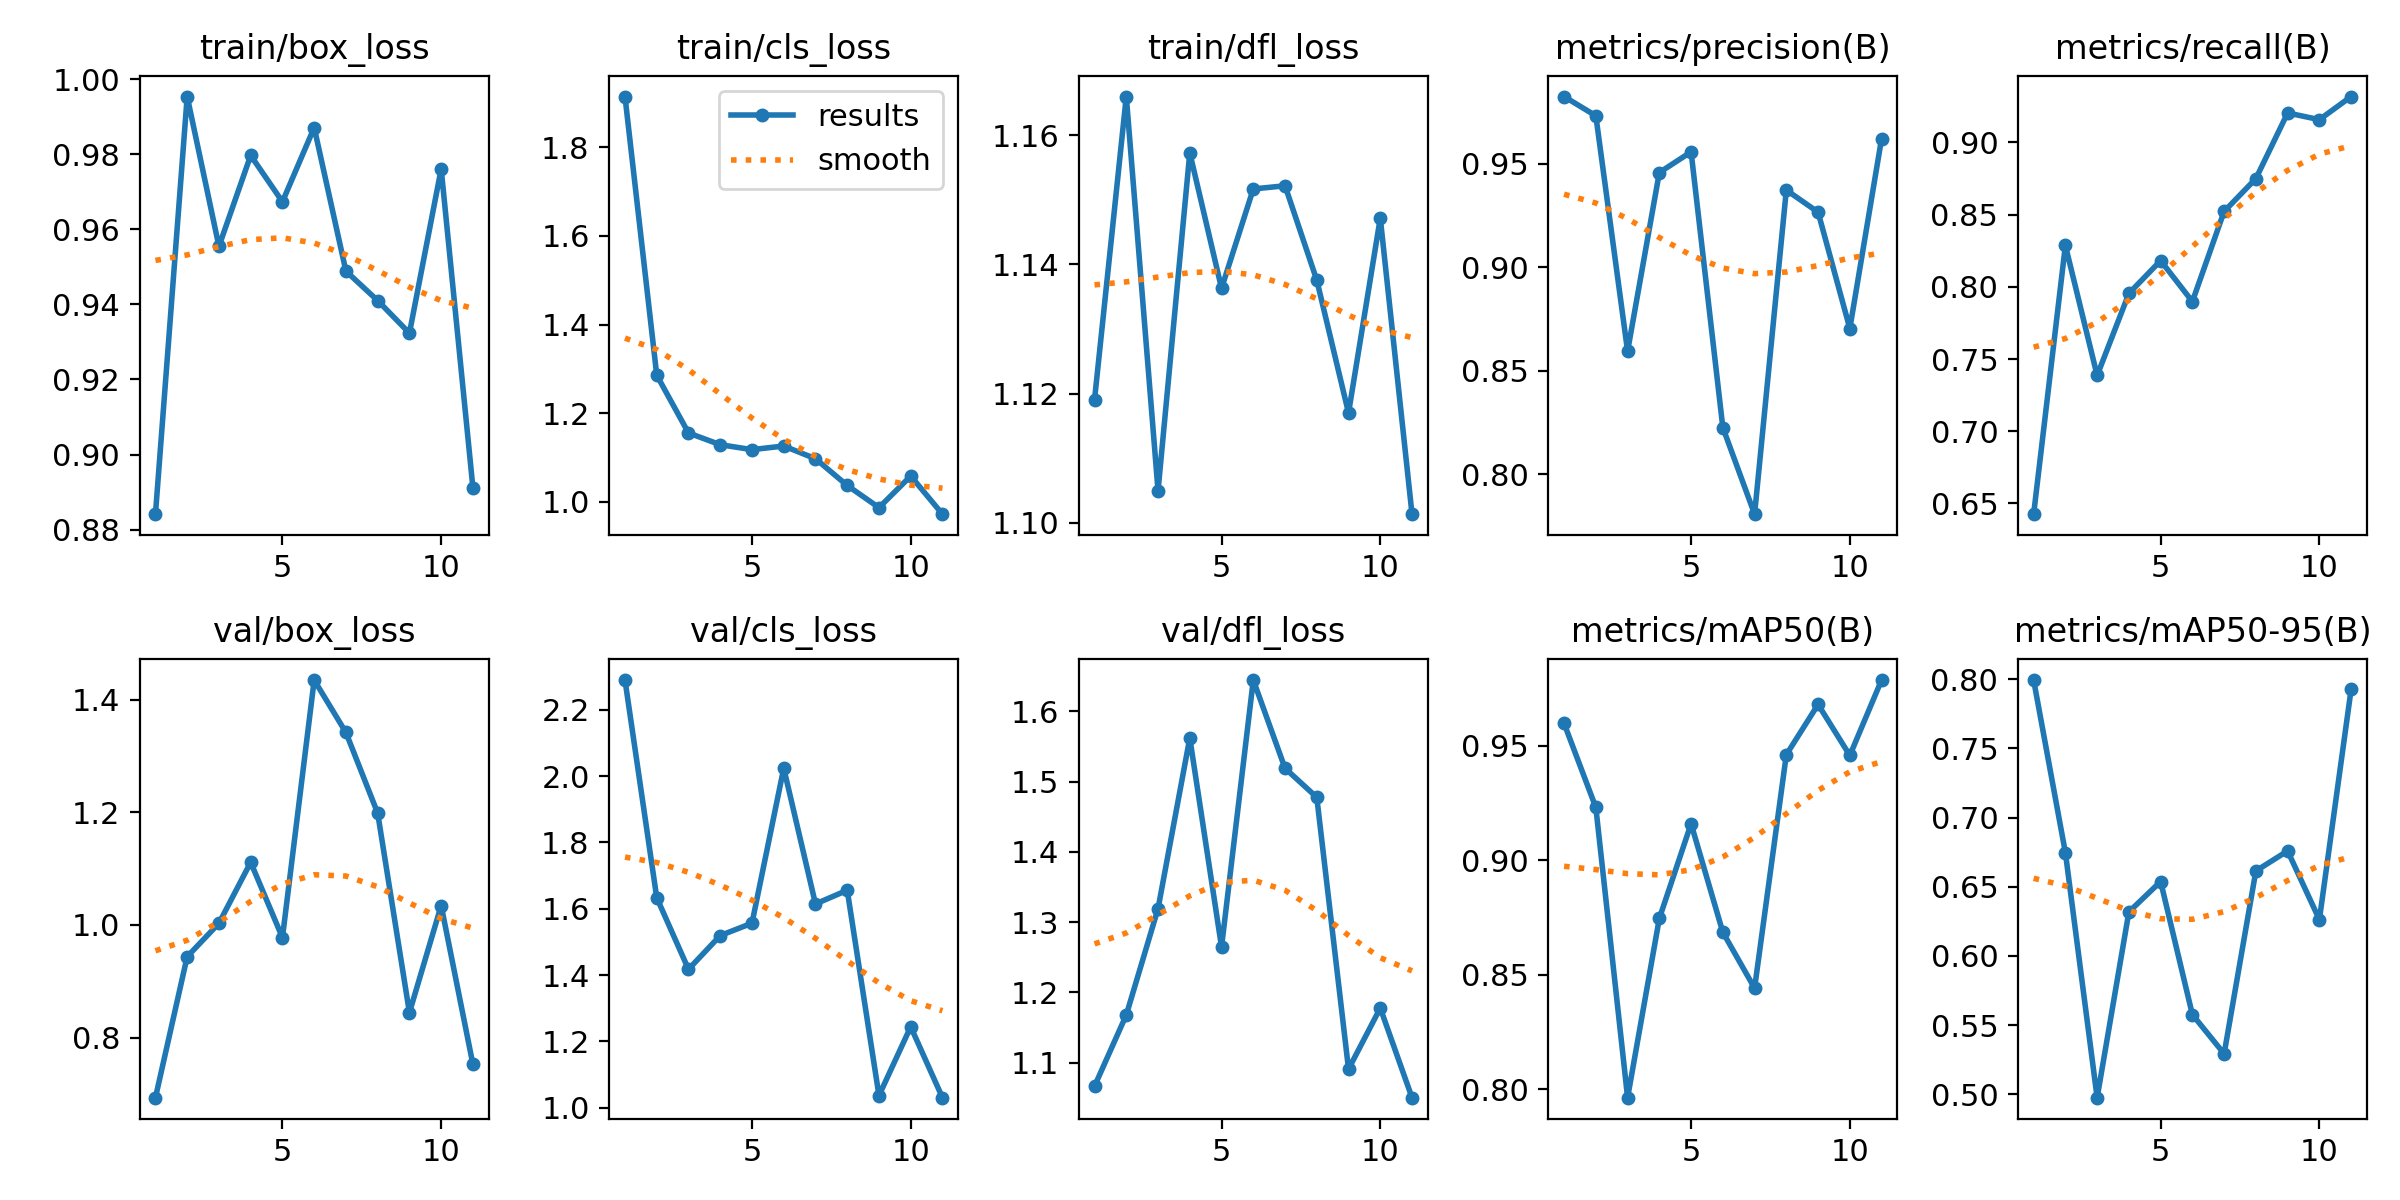

Source data for this figure (header and first rows):
epoch, time, train/box_loss, train/cls_loss, train/dfl_loss, metrics/precision(B), metrics/recall(B), metrics/mAP50(B), metrics/mAP50-95(B), val/box_loss, val/cls_loss, val/dfl_loss, lr/pg0, lr/pg1, lr/pg2
1, 29.72, 0.8841, 1.914, 1.119, 0.9826, 0.6426, 0.9598, 0.7993, 0.6934, 2.29, 1.066, 0.00032, 0.00032, 0.00032
2, 35.21, 0.9954, 1.286, 1.166, 0.9733, 0.8287, 0.9231, 0.6746, 0.9437, 1.633, 1.168, 0.0006382, 0.0006382, 0.0006382
3, 39.68, 0.9555, 1.155, 1.105, 0.8594, 0.7386, 0.7964, 0.4976, 1.003, 1.417, 1.319, 0.000934, 0.000934, 0.000934
4, 46.09, 0.9797, 1.129, 1.157, 0.9459, 0.7954, 0.8747, 0.6318, 1.111, 1.519, 1.562, 0.001207, 0.001207, 0.001207
5, 50.66, 0.9673, 1.118, 1.136, 0.9558, 0.8182, 0.916, 0.6538, 0.9775, 1.556, 1.265, 0.001458, 0.001458, 0.001458
6, 54.27, 0.9871, 1.126, 1.152, 0.8225, 0.7899, 0.8686, 0.5576, 1.435, 2.024, 1.645, 0.00167, 0.00167, 0.00167
7, 57.5, 0.9489, 1.097, 1.152, 0.7806, 0.8523, 0.8442, 0.5293, 1.342, 1.614, 1.519, 0.001604, 0.001604, 0.001604
8, 63.13, 0.941, 1.037, 1.138, 0.9374, 0.875, 0.9462, 0.6614, 1.198, 1.656, 1.478, 0.001538, 0.001538, 0.001538
9, 67.09, 0.9323, 0.987, 1.117, 0.9267, 0.9204, 0.9681, 0.6759, 0.8444, 1.037, 1.091, 0.001472, 0.001472, 0.001472
10, 70.64, 0.9761, 1.058, 1.147, 0.8704, 0.9158, 0.9458, 0.6262, 1.034, 1.244, 1.178, 0.001406, 0.001406, 0.001406
11, 75.61, 0.8911, 0.9722, 1.101, 0.9622, 0.9318, 0.9788, 0.7926, 0.7525, 1.03, 1.05, 0.00134, 0.00134, 0.00134
